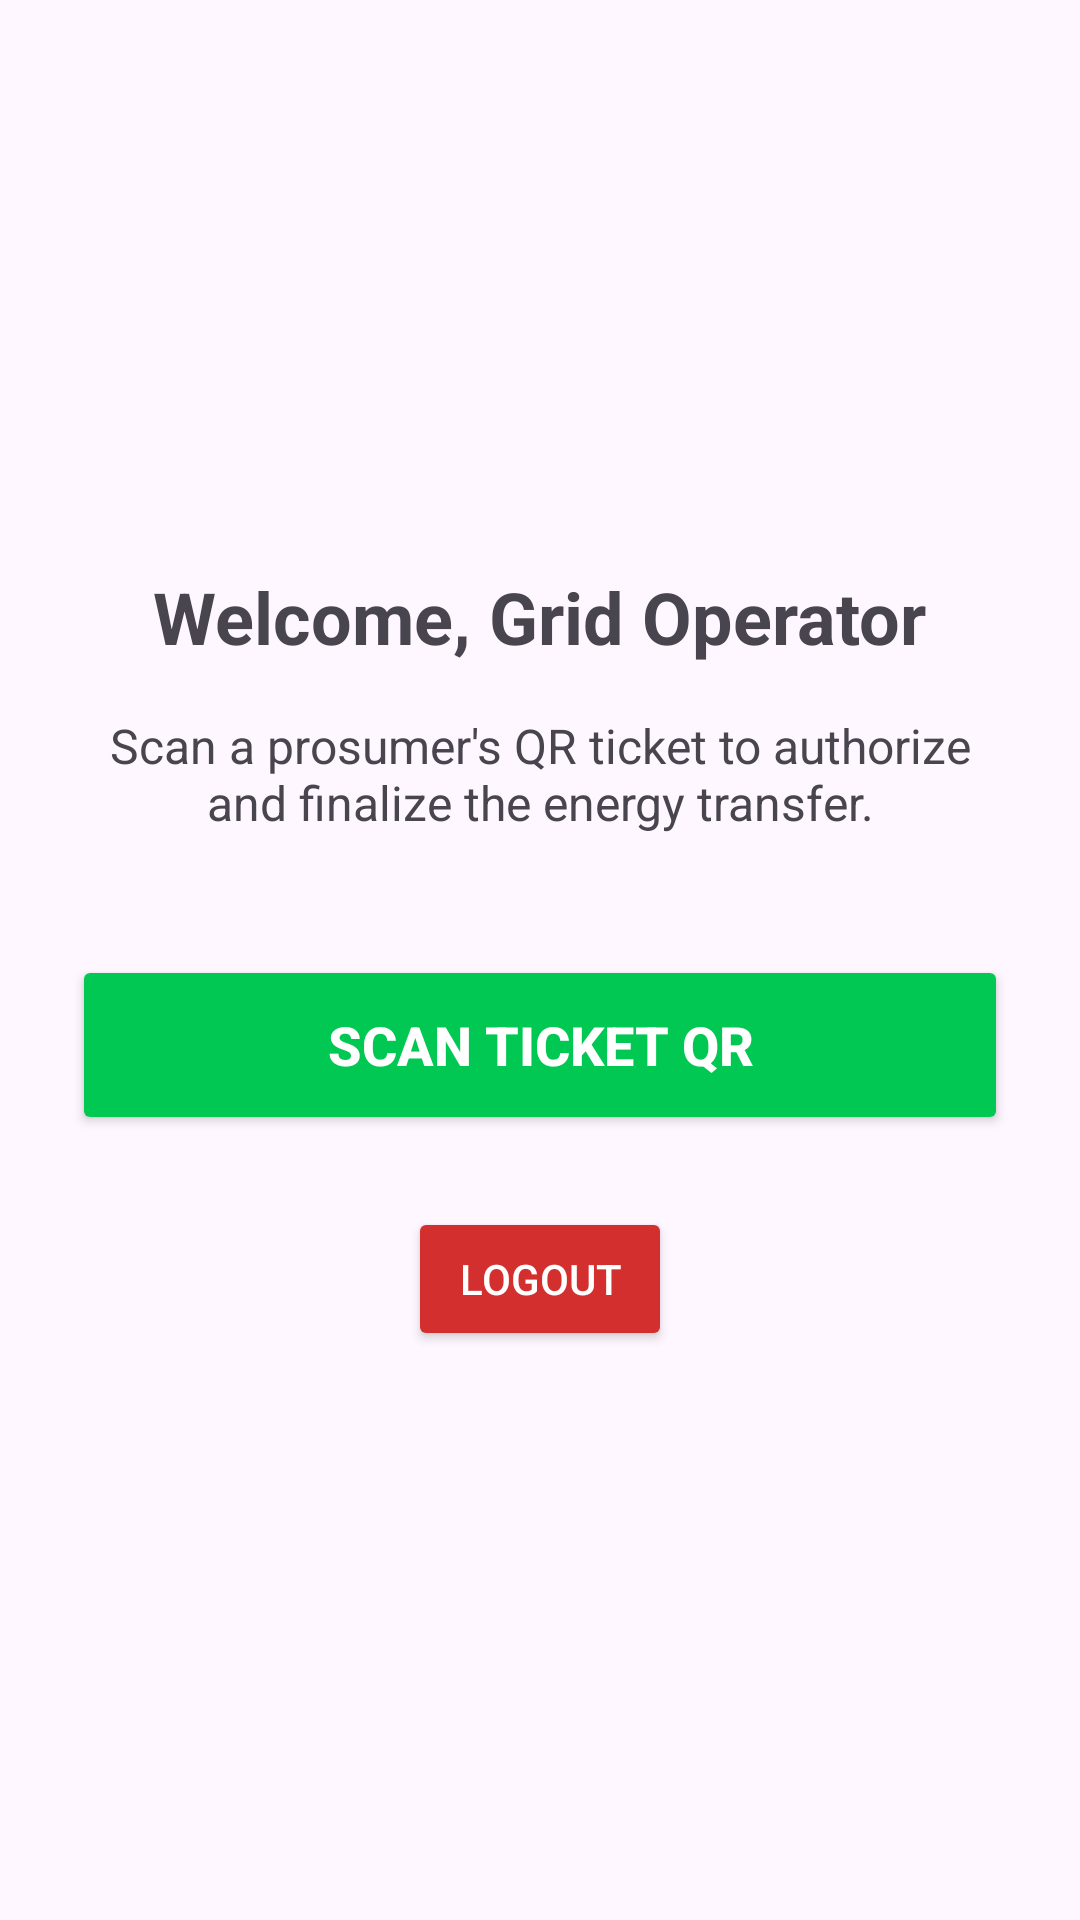

Android layout source for this screen:
<!-- AndroidManifest.xml: application theme Theme.SmartSolar -->
<!-- res/layout/activity_operator_dashboard.xml -->
<?xml version="1.0" encoding="utf-8"?>
<LinearLayout xmlns:android="http://schemas.android.com/apk/res/android"
    android:layout_width="match_parent"
    android:layout_height="match_parent"
    android:orientation="vertical"
    android:gravity="center"
    android:padding="24dp">

    <TextView
        android:id="@+id/txtOperatorWelcome"
        android:layout_width="wrap_content"
        android:layout_height="wrap_content"
        android:text="Welcome, Grid Operator"
        android:textSize="24sp"
        android:textStyle="bold"
        android:layout_marginBottom="16dp" />

    <TextView
        android:layout_width="wrap_content"
        android:layout_height="wrap_content"
        android:text="Scan a prosumer's QR ticket to authorize and finalize the energy transfer."
        android:textSize="16sp"
        android:textAlignment="center"
        android:layout_marginBottom="40dp" />

    <Button
        android:id="@+id/btnScanQr"
        android:layout_width="match_parent"
        android:layout_height="60dp"
        android:text="SCAN TICKET QR"
        android:backgroundTint="#00C853"
        android:textColor="@android:color/white"
        android:textStyle="bold"
        android:textSize="18sp"
        android:layout_marginBottom="24dp" />

    <Button
        android:id="@+id/btnLogout"
        android:layout_width="wrap_content"
        android:layout_height="wrap_content"
        android:text="Logout"
        android:backgroundTint="#D32F2F"
        android:textColor="@android:color/white" />

</LinearLayout>
<!-- resources referenced by this layout -->
<resources>
  <style name="Theme.SmartSolar" parent="Base.Theme.SmartSolar" />
  <style name="Base.Theme.SmartSolar" parent="Theme.Material3.DayNight.NoActionBar">
          
          
      </style>
</resources>
